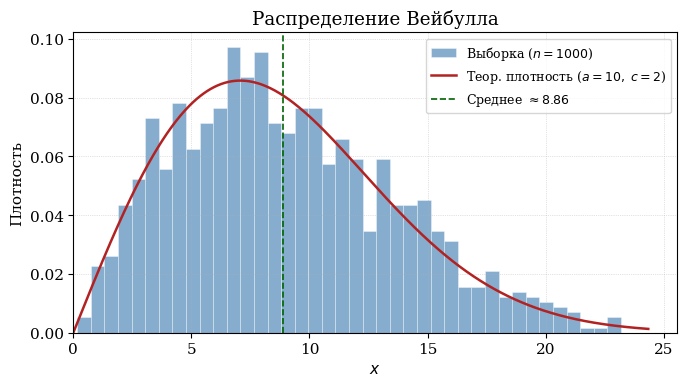

Generate this figure with matplotlib: (Note: this script raises an exception after producing the figure.)
import numpy as np
import matplotlib
matplotlib.use('Agg')
import matplotlib.pyplot as plt
from math import gamma

np.random.seed(42)

a = 10.0
c = 2.0
N = 1000

r = np.random.uniform(0, 1, N)
samples = a * (-np.log(r)) ** (1.0 / c)

x = np.linspace(0.01, np.max(samples) * 1.05, 500)
pdf = (c / a) * (x / a) ** (c - 1) * np.exp(-(x / a) ** c)

mean_theory = a * gamma(1 + 1.0 / c) 
mode_theory = a * ((c - 1) / c) ** (1.0 / c)  # 10 * 0

plt.rcParams.update({
    'font.family': 'serif',
    'font.size': 11,
    'axes.linewidth': 0.8,
})

fig, ax = plt.subplots(figsize=(7, 4))

ax.hist(samples, bins=40, density=True,
        color='steelblue', alpha=0.65,
        edgecolor='white', linewidth=0.4,
        label='Выборка ($n=1000$)')

ax.plot(x, pdf, color='firebrick', linewidth=1.8,
        label=fr'Теор. плотность ($a={a:.0f},\; c={c:.0f}$)')

ax.axvline(mean_theory, color='darkgreen', linestyle='--', linewidth=1.2,
           label=fr'Среднее $\approx {mean_theory:.2f}$')

ax.set_xlabel('$x$')
ax.set_ylabel('Плотность')
ax.set_title('Распределение Вейбулла')
ax.legend(fontsize=9)
ax.set_xlim(left=0)
ax.grid(True, linestyle=':', linewidth=0.5, alpha=0.7)

plt.tight_layout()
out = '/Users/timuradiatullin/narnia/spbpu/poly/sem4/tgraph/report/photo/weibull_plot.pdf'
plt.savefig(out, dpi=200, bbox_inches='tight')
print(f'Saved: {out}')
print(f'Sample mean={samples.mean():.3f}, std={samples.std():.3f}')
print(f'Theory mean={mean_theory:.3f}, mode={mode_theory:.3f}')
